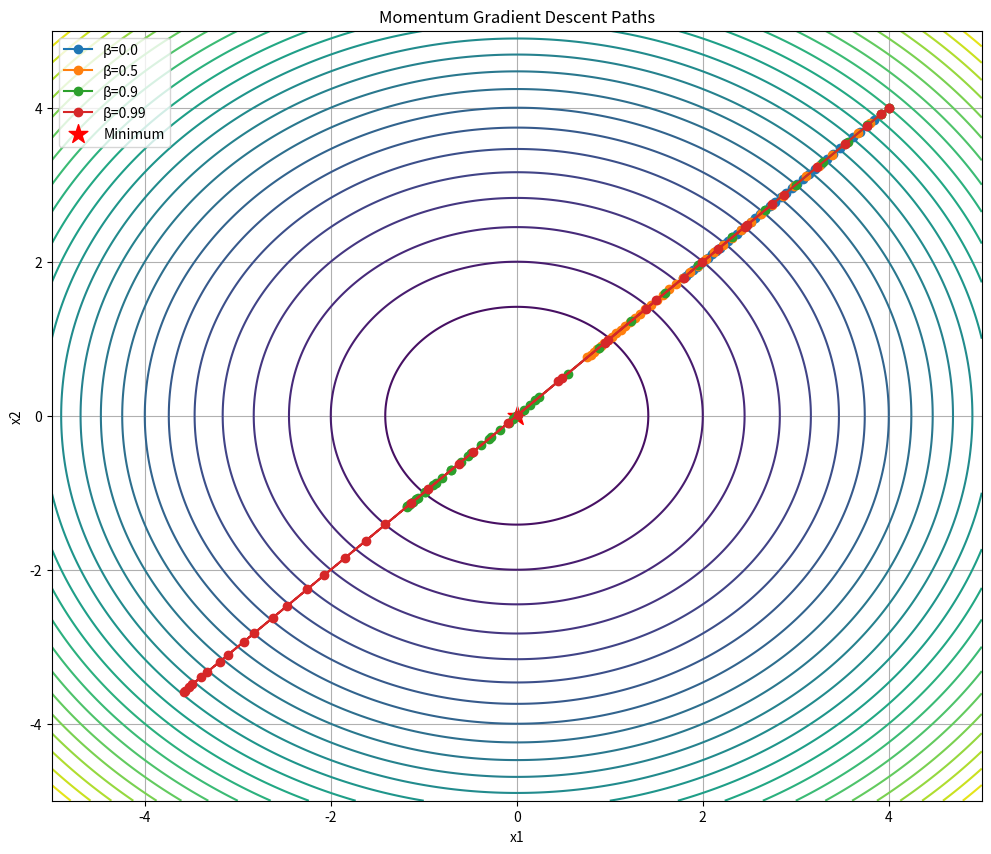

Source code (Python):
import numpy as np
import matplotlib.pyplot as plt

# Function: simple convex quadratic
def f(x):
    return x[0]**2 + x[1]**2

# Gradient of f
def grad_f(x):
    return np.array([2*x[0], 2*x[1]])

def momentum_gradient_descent(beta, lr, iterations=30, start=np.array([4.0, 4.0])):
    x = start.copy()
    v = np.zeros_like(x)
    path = [x.copy()]

    for _ in range(iterations):
        g = grad_f(x)
        v = beta * v - lr * g  # momentum update
        x = x + v
        path.append(x.copy())

    return np.array(path)

# Parameters to test
betas = [0.0, 0.5, 0.9, 0.99]
lr = 0.01  # fixed learning rate

# Plot contours of the function
x1 = np.linspace(-5, 5, 400)
x2 = np.linspace(-5, 5, 400)
X1, X2 = np.meshgrid(x1, x2)
Z = f([X1, X2])

plt.figure(figsize=(12, 10))
plt.contour(X1, X2, Z, levels=30, cmap='viridis')

# Plot paths for different momentum values
for beta in betas:
    path = momentum_gradient_descent(beta=beta, lr=lr, iterations=40)
    plt.plot(path[:,0], path[:,1], marker='o', label=f"β={beta}")

plt.scatter(0, 0, color='red', marker='*', s=200, label="Minimum")
plt.title("Momentum Gradient Descent Paths")
plt.xlabel("x1")
plt.ylabel("x2")
plt.legend()
plt.grid(True)
plt.show()
